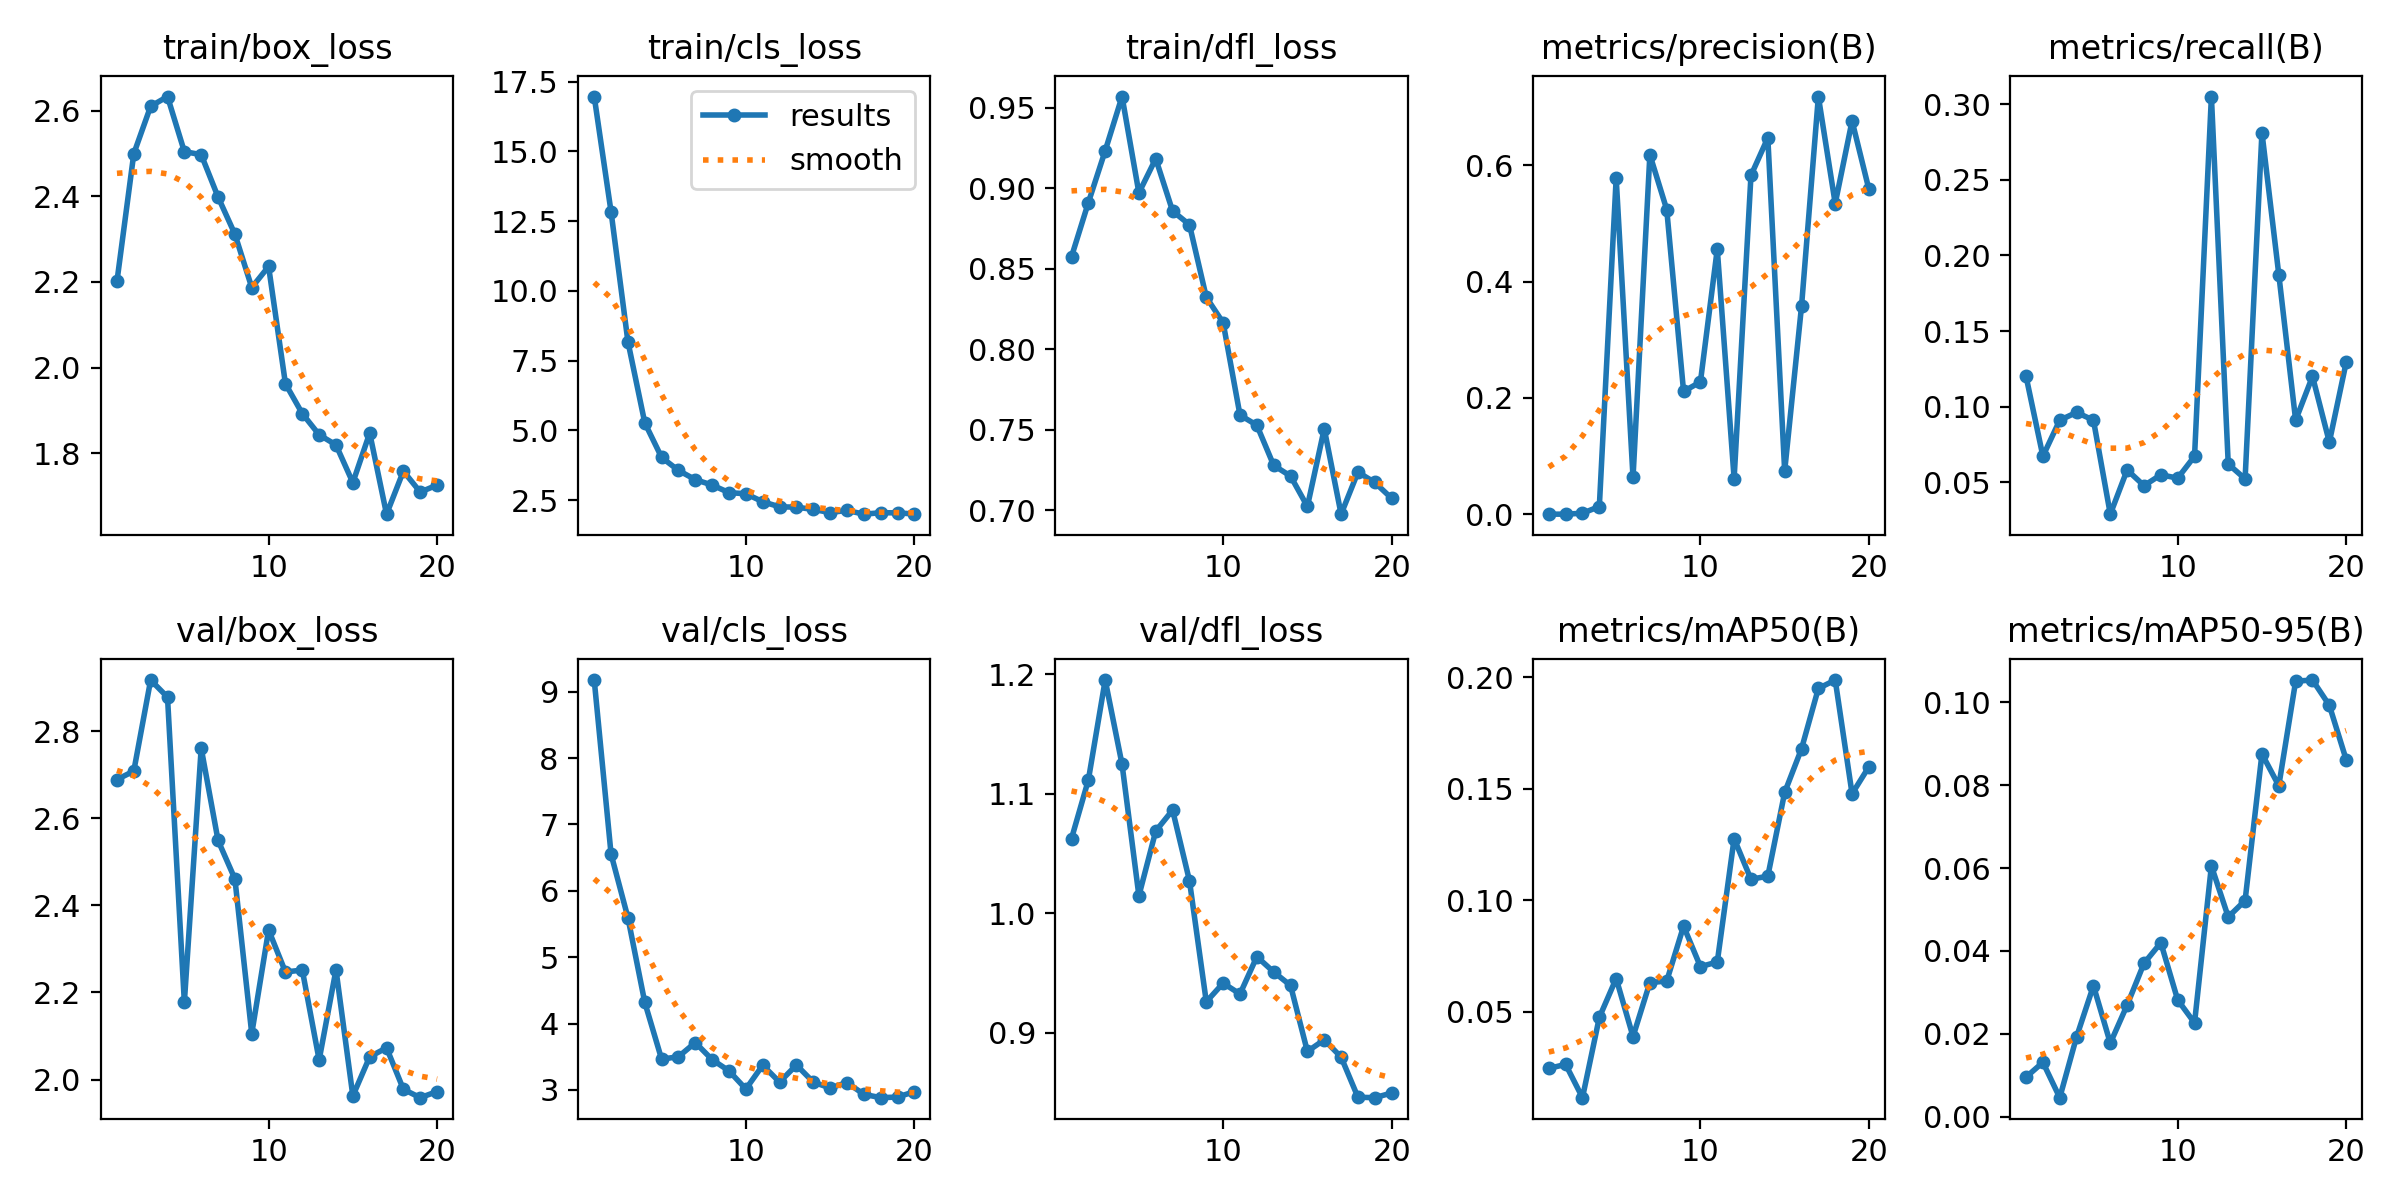

The data file committed next to this chart (first rows):
epoch, time, train/box_loss, train/cls_loss, train/dfl_loss, metrics/precision(B), metrics/recall(B), metrics/mAP50(B), metrics/mAP50-95(B), val/box_loss, val/cls_loss, val/dfl_loss, lr/pg0, lr/pg1, lr/pg2
1, 517.8, 2.201, 16.97, 0.8575, 0.00048, 0.1201, 0.02472, 0.00957, 2.689, 9.175, 1.062, 0.0004748, 0.0004748, 0.0004748
2, 992.1, 2.499, 12.83, 0.8912, 0.00044, 0.06729, 0.02651, 0.01314, 2.708, 6.552, 1.111, 0.0009041, 0.0009041, 0.0009041
3, 1477, 2.61, 8.184, 0.9234, 0.00208, 0.0911, 0.0116, 0.00461, 2.917, 5.596, 1.195, 0.001286, 0.001286, 0.001286
4, 1971, 2.633, 5.276, 0.9571, 0.01355, 0.09627, 0.04757, 0.0193, 2.878, 4.32, 1.125, 0.001217, 0.001217, 0.001217
5, 2448, 2.504, 4.034, 0.8972, 0.5775, 0.0911, 0.065, 0.03162, 2.177, 3.464, 1.015, 0.001146, 0.001146, 0.001146
6, 2943, 2.497, 3.568, 0.9185, 0.06343, 0.02899, 0.03897, 0.01776, 2.761, 3.502, 1.069, 0.001075, 0.001075, 0.001075
7, 3490, 2.398, 3.238, 0.886, 0.6177, 0.05824, 0.06317, 0.02696, 2.549, 3.714, 1.086, 0.001005, 0.001005, 0.001005
8, 3943, 2.311, 3.043, 0.8775, 0.5236, 0.04784, 0.06386, 0.03702, 2.46, 3.456, 1.027, 0.0009339, 0.0009339, 0.0009339
9, 4389, 2.187, 2.772, 0.8324, 0.2112, 0.05503, 0.08845, 0.04199, 2.105, 3.287, 0.9258, 0.0008631, 0.0008631, 0.0008631
10, 4830, 2.236, 2.732, 0.8165, 0.2276, 0.0528, 0.07033, 0.02819, 2.343, 3.014, 0.9415, 0.0007924, 0.0007924, 0.0007924
11, 5268, 1.962, 2.446, 0.7591, 0.4556, 0.06729, 0.0724, 0.02265, 2.247, 3.373, 0.9324, 0.0007216, 0.0007216, 0.0007216
12, 5707, 1.893, 2.263, 0.7529, 0.06163, 0.305, 0.1277, 0.06052, 2.251, 3.118, 0.9636, 0.0006509, 0.0006509, 0.0006509
13, 6145, 1.843, 2.252, 0.7279, 0.5821, 0.06211, 0.1095, 0.04821, 2.045, 3.376, 0.9508, 0.0005802, 0.0005802, 0.0005802
14, 6588, 1.819, 2.169, 0.7212, 0.6467, 0.05234, 0.1109, 0.05218, 2.252, 3.119, 0.9395, 0.0005094, 0.0005094, 0.0005094
15, 7032, 1.731, 2.058, 0.7023, 0.07455, 0.2812, 0.1484, 0.08755, 1.962, 3.03, 0.8843, 0.0004387, 0.0004387, 0.0004387
16, 7492, 1.847, 2.136, 0.7507, 0.3574, 0.1874, 0.1679, 0.07987, 2.052, 3.112, 0.8941, 0.000368, 0.000368, 0.000368
17, 7931, 1.658, 2, 0.6976, 0.7176, 0.0911, 0.195, 0.1051, 2.073, 2.934, 0.8796, 0.0002972, 0.0002972, 0.0002972
18, 8378, 1.758, 2.052, 0.7237, 0.5338, 0.1201, 0.1988, 0.1054, 1.978, 2.884, 0.846, 0.0002265, 0.0002265, 0.0002265
19, 8827, 1.709, 2.048, 0.7173, 0.6757, 0.0766, 0.1478, 0.09927, 1.958, 2.893, 0.8456, 0.0001558, 0.0001558, 0.0001558
20, 9286, 1.726, 2.007, 0.7074, 0.5582, 0.1294, 0.1599, 0.08615, 1.972, 2.975, 0.8496, 8.50255e-05, 8.50255e-05, 8.50255e-05
